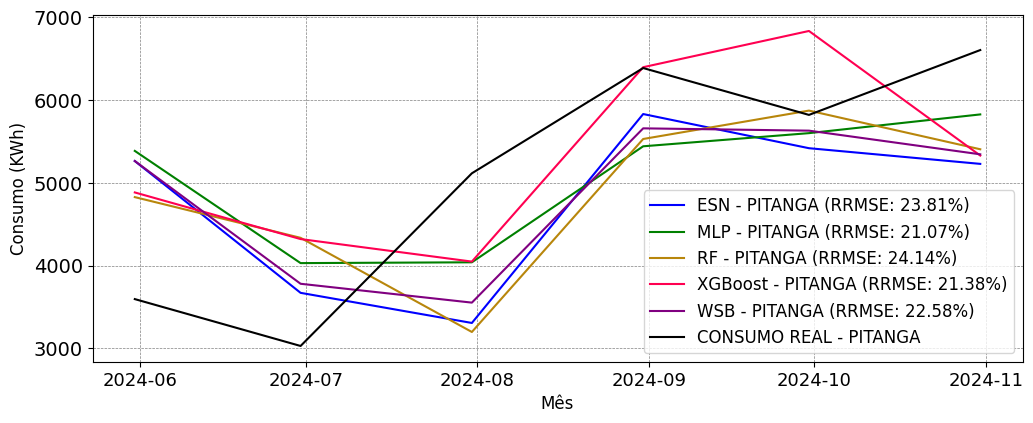

The data file committed next to this chart (first rows):
; MAPE; RRMSE
ESN; 0.2322; 0.2381
MLP; 0.2236; 0.2107
RF; 0.2454; 0.2414
XGBoost; 0.2269; 0.2138
WSB; 0.2257; 0.2258
